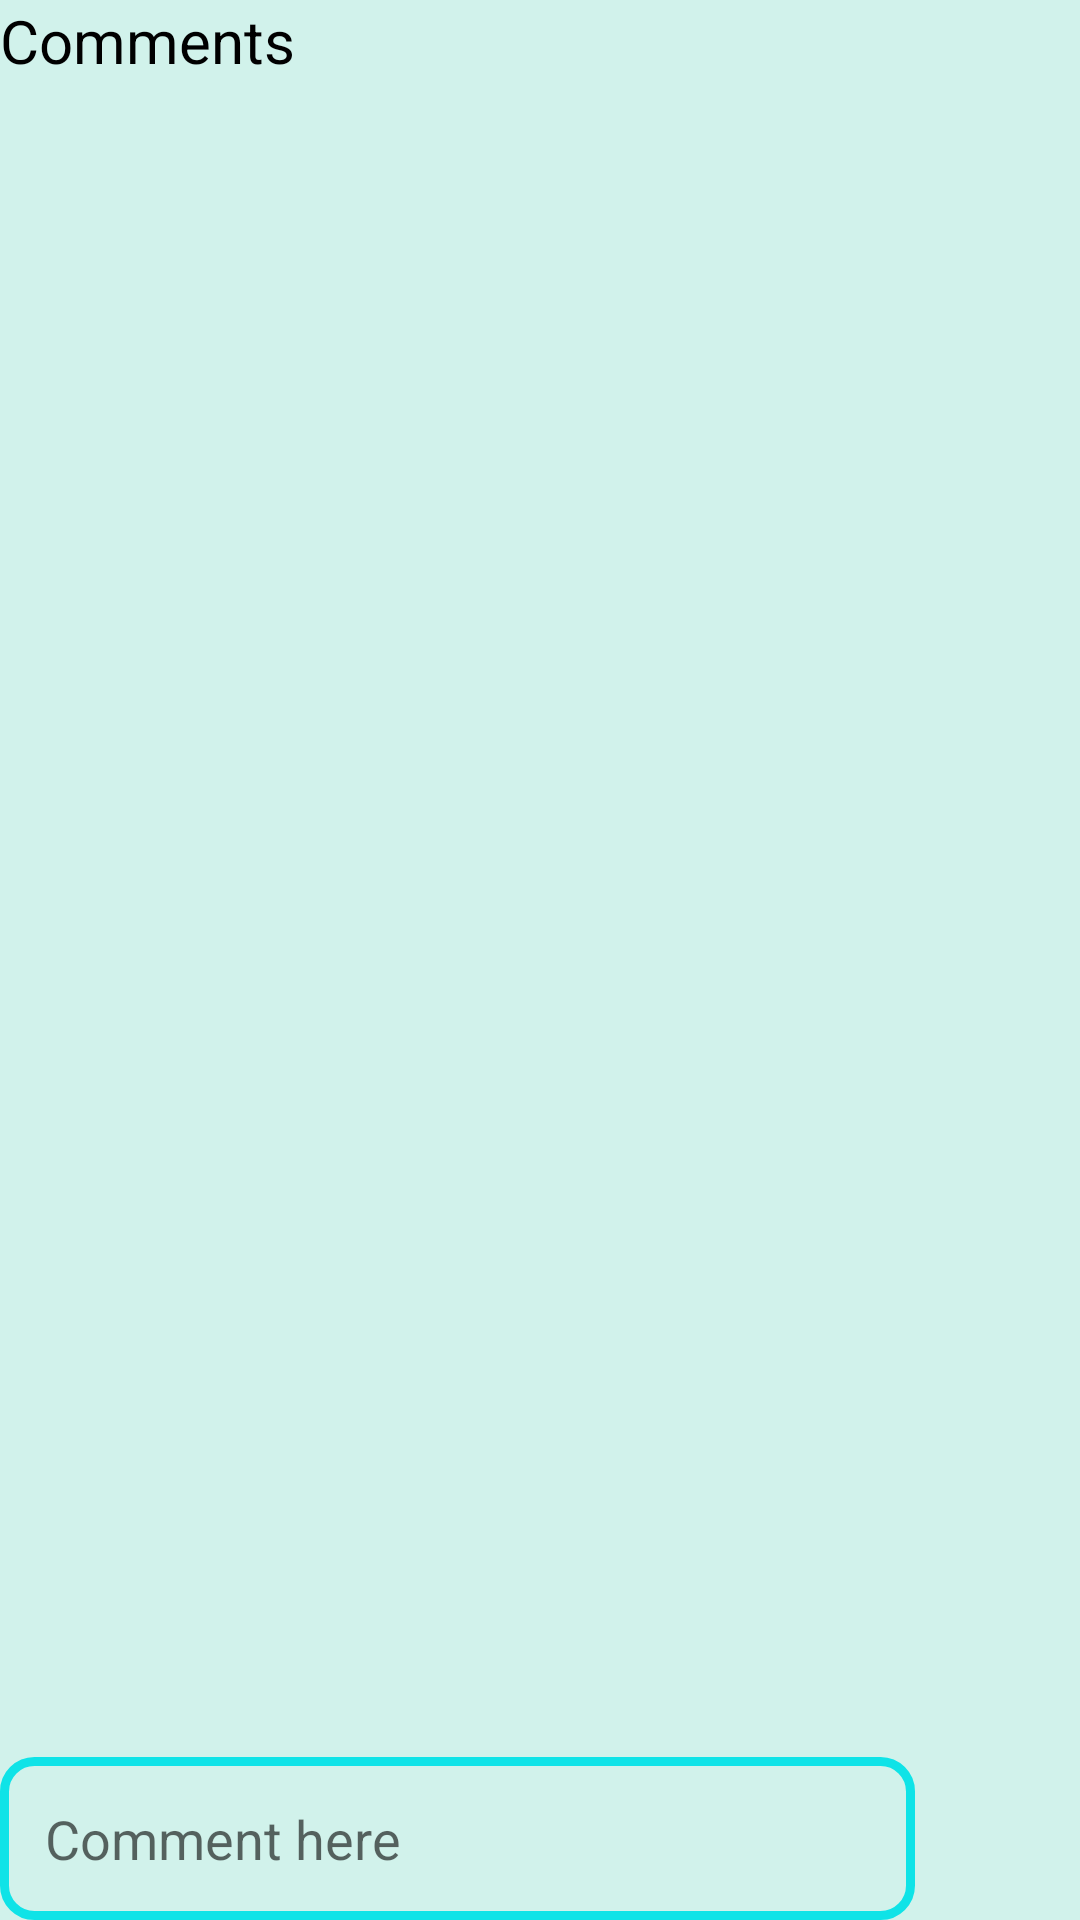

This screen was rendered from an Android layout file. Write that file and the resources it references.
<!-- AndroidManifest.xml: application theme Theme.AppCompat.Light.NoActionBar -->
<!-- res/layout/activity_comments.xml -->
<?xml version="1.0" encoding="utf-8"?>
<RelativeLayout xmlns:android="http://schemas.android.com/apk/res/android"
    xmlns:app="http://schemas.android.com/apk/res-auto"
    xmlns:tools="http://schemas.android.com/tools"
    android:layout_width="match_parent"
    android:layout_height="match_parent"
    android:layout_margin="5dp"
    android:background="@color/mainbgcolor2"
    tools:context=".CommentsActivity">

    <TextView
        android:id="@+id/textView4"
        android:layout_width="match_parent"
        android:layout_height="wrap_content"
        android:layout_alignParentStart="true"
        android:layout_alignParentTop="true"
        android:text="Comments"
        android:textColor="@android:color/black"
        android:textSize="20sp" />

    <androidx.recyclerview.widget.RecyclerView
        android:layout_width="match_parent"
        android:layout_height="match_parent"
        android:layout_alignParentStart="true"
        android:layout_below="@+id/textView4"
        android:layout_margin="5dp"
        android:id="@+id/comments_list"/>

    <EditText
        android:id="@+id/comment_input"
        android:layout_width="match_parent"
        android:layout_height="wrap_content"
        android:layout_alignParentBottom="true"
        android:layout_alignParentStart="true"
        android:layout_marginRight="55dp"
        android:background="@drawable/inputs"
        android:padding="15dp"
        android:hint="Comment here"
        android:inputType="textMultiLine"/>

    <ImageButton
        android:id="@+id/post_comment_btn"
        android:layout_width="wrap_content"
        android:layout_height="wrap_content"
        android:background="@android:color/transparent"
        android:padding="15dp"
        android:layout_alignBottom="@id/comment_input"
        android:layout_alignParentEnd="true"
        android:src="@drawable/post_comment"
       />

</RelativeLayout>
<!-- resources referenced by this layout -->
<resources>
  <color name="mainbgcolor2">#D1F2EB</color>
  <!-- drawable inputs (drawable) -->
  <?xml version="1.0" encoding="utf-8"?>
  <shape xmlns:android="http://schemas.android.com/apk/res/android">
  
      <stroke
          android:width="3dp"
          android:color="#0FE3E7" />
      <corners
          android:radius="10dp"
          />
  
  </shape>
</resources>
